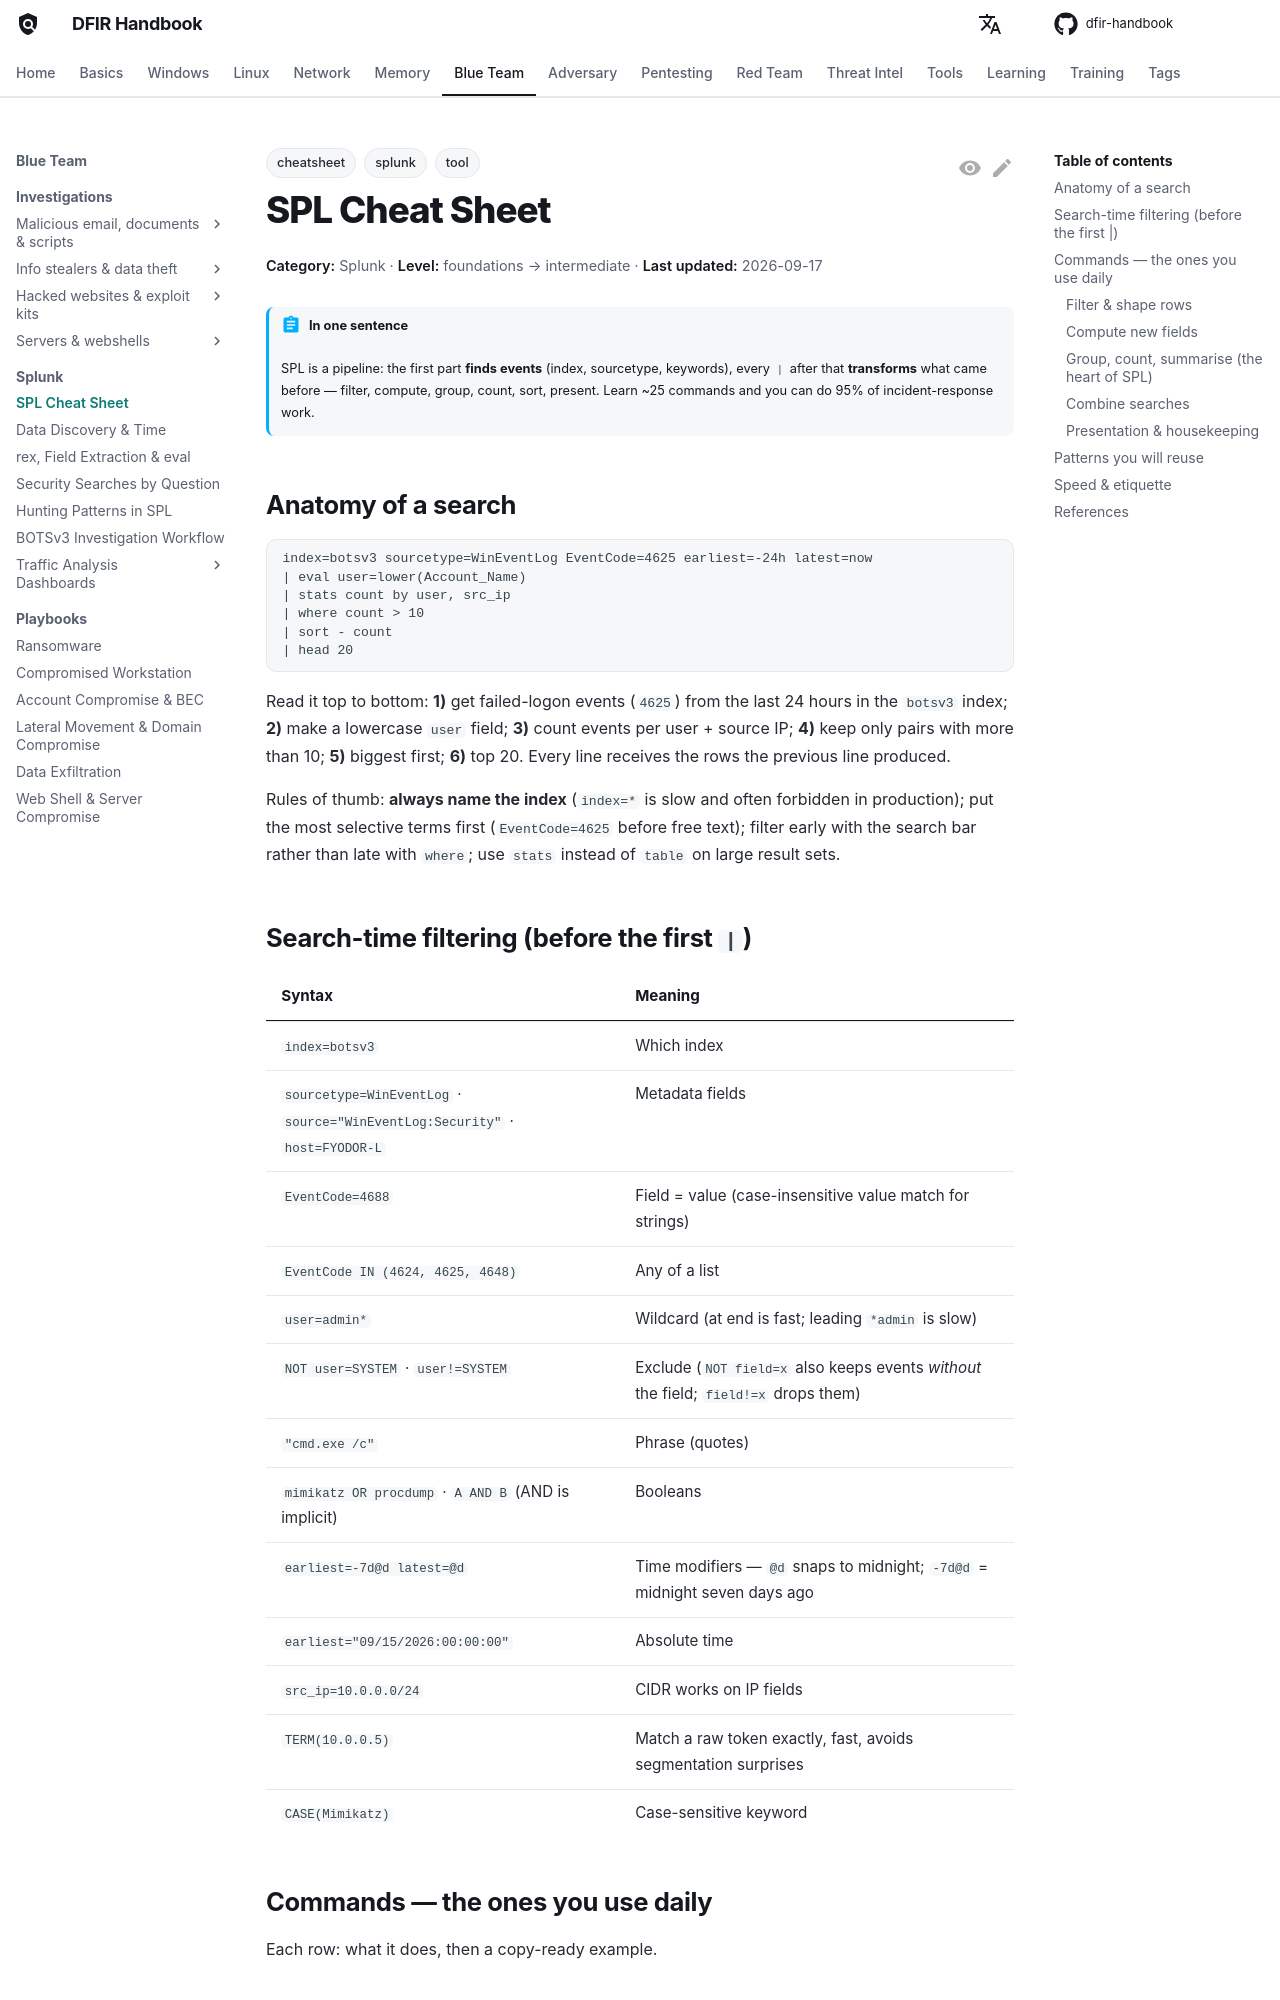

repository: DFIDwiz-sketch/dfir-handbook · page: blueteam/splunk/spl-cheatsheet/index.html · generator: mkdocs

---
title: SPL Cheat Sheet
tags:
  - tool
  - splunk
  - cheatsheet
---

# SPL Cheat Sheet

<div class="dfir-meta" markdown>
**Category:** Splunk · **Level:** foundations → intermediate · **Last updated:** 2026-09-17
</div>

!!! abstract "In one sentence"
    SPL is a pipeline: the first part **finds events** (index, sourcetype, keywords), every `|` after that **transforms** what came before — filter, compute, group, count, sort, present. Learn ~25 commands and you can do 95% of incident-response work.

## Anatomy of a search

```spl
index=botsv3 sourcetype=WinEventLog EventCode=4625 earliest=-24h latest=now
| eval user=lower(Account_Name)
| stats count by user, src_ip
| where count > 10
| sort - count
| head 20
```

Read it top to bottom: **1)** get failed-logon events (`4625`) from the last 24 hours in the `botsv3` index; **2)** make a lowercase `user` field; **3)** count events per user + source IP; **4)** keep only pairs with more than 10; **5)** biggest first; **6)** top 20. Every line receives the rows the previous line produced.

Rules of thumb: **always name the index** (`index=*` is slow and often forbidden in production); put the most selective terms first (`EventCode=4625` before free text); filter early with the search bar rather than late with `where`; use `stats` instead of `table` on large result sets.

## Search-time filtering (before the first `|`)

| Syntax | Meaning |
|---|---|
| `index=botsv3` | Which index |
| `sourcetype=WinEventLog` · `source="WinEventLog:Security"` · `host=FYODOR-L` | Metadata fields |
| `EventCode=4688` | Field = value (case-insensitive value match for strings) |
| `EventCode IN (4624, 4625, 4648)` | Any of a list |
| `user=admin*` | Wildcard (at end is fast; leading `*admin` is slow) |
| `NOT user=SYSTEM` · `user!=SYSTEM` | Exclude (`NOT field=x` also keeps events *without* the field; `field!=x` drops them) |
| `"cmd.exe /c"` | Phrase (quotes) |
| `mimikatz OR procdump` · `A AND B` (AND is implicit) | Booleans |
| `earliest=-7d@d latest=@d` | Time modifiers — `@d` snaps to midnight; `-7d@d` = midnight seven days ago |
| `earliest="09/15/2026:00:00:00"` | Absolute time |
| `src_ip=10.0.0.0/24` | CIDR works on IP fields |
| `TERM(10.0.0.5)` | Match a raw token exactly, fast, avoids segmentation surprises |
| `CASE(Mimikatz)` | Case-sensitive keyword |

## Commands — the ones you use daily

Each row: what it does, then a copy-ready example.
